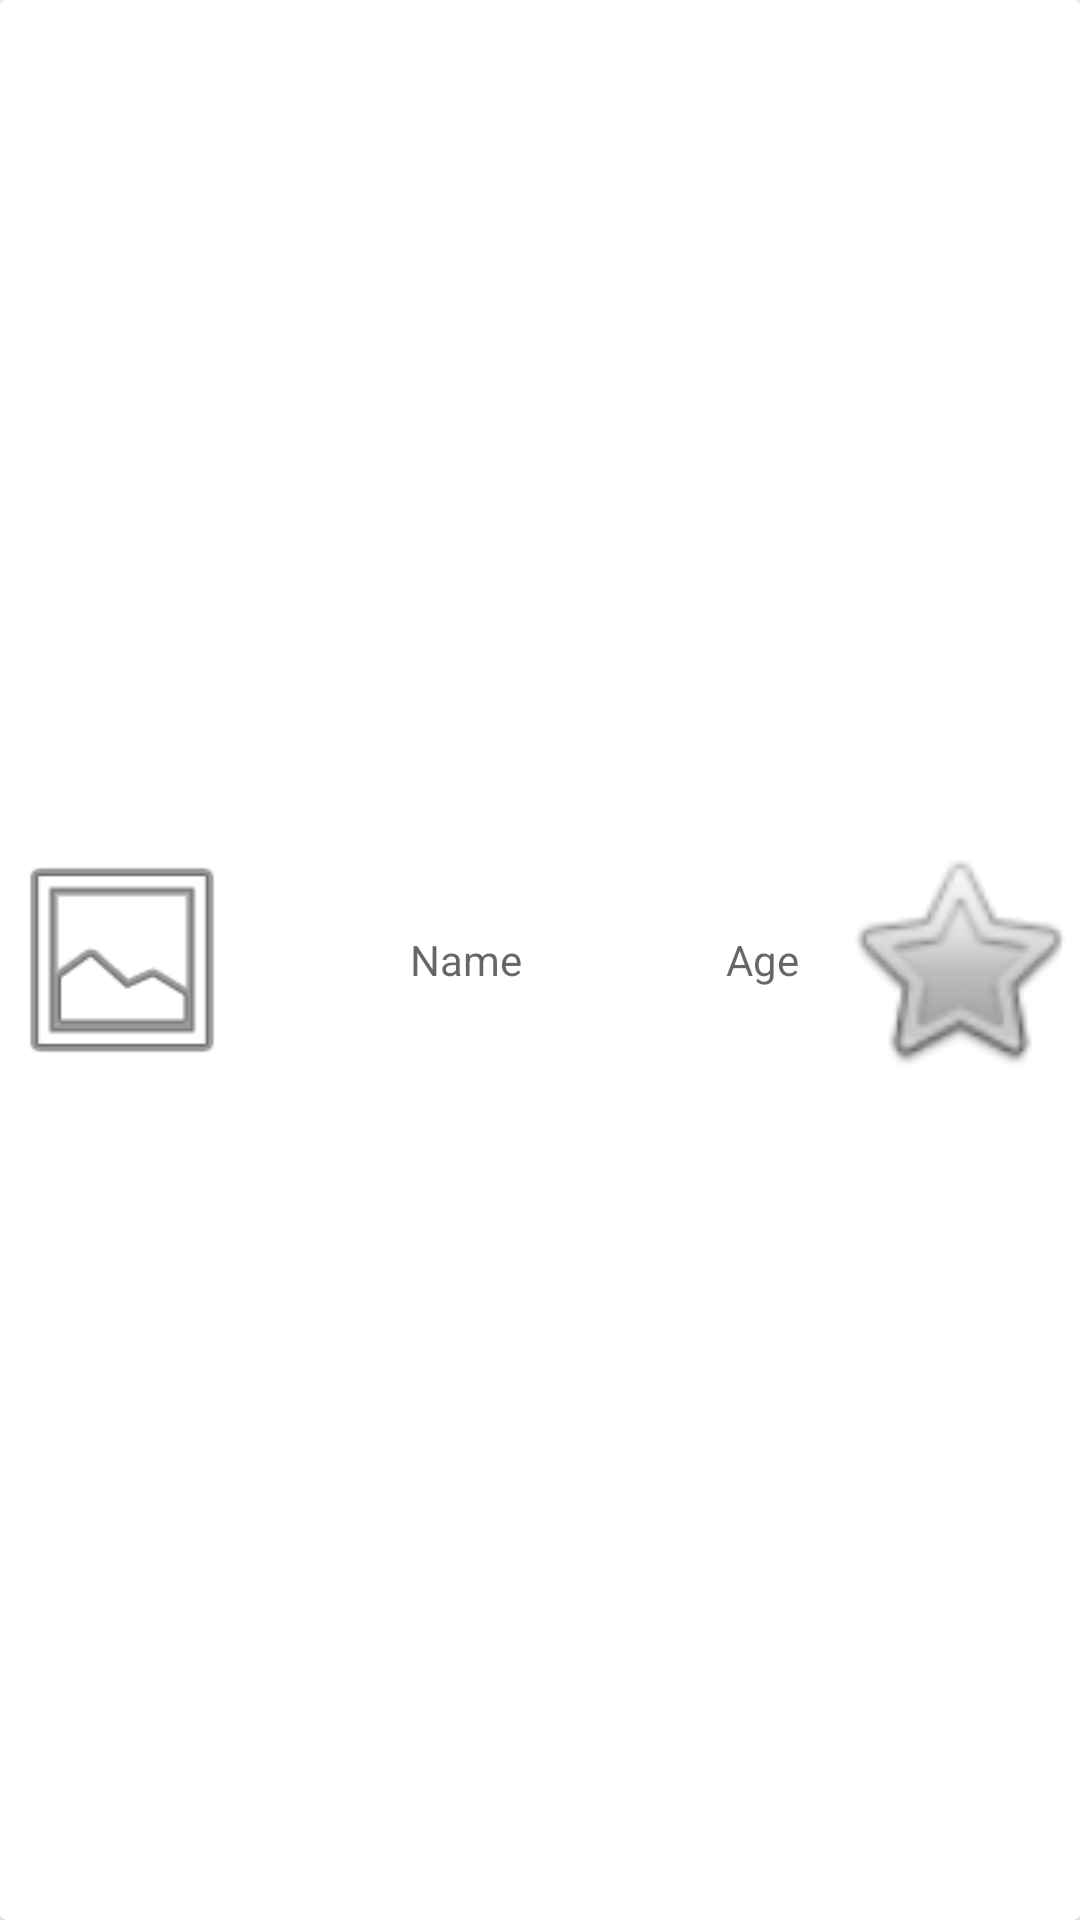

The Android layout XML behind this screen, and the referenced resources:
<!-- AndroidManifest.xml: application theme Theme.Sqlite_tutorial -->
<!-- res/layout/tv_user.xml -->
<?xml version="1.0" encoding="utf-8"?>
<LinearLayout xmlns:android="http://schemas.android.com/apk/res/android"
    xmlns:app="http://schemas.android.com/apk/res-auto"
    android:layout_width="match_parent"
    android:layout_height="wrap_content"
    android:orientation="vertical">

    <androidx.cardview.widget.CardView
        android:id="@+id/cv_user_info"
        android:layout_width="match_parent"
        android:layout_height="0dp"
        android:layout_weight="5">

        <LinearLayout
            android:layout_width="match_parent"
            android:layout_height="match_parent"
            android:orientation="horizontal">

            <ImageView
                android:id="@+id/cv_iv_img"
                android:layout_width="wrap_content"
                android:layout_height="match_parent"
                android:layout_weight="1"
                android:contentDescription="@string/profile_img"
                app:srcCompat="@android:drawable/ic_menu_gallery" />

            <TextView
                android:id="@+id/cv_tv_name"
                android:layout_width="0dp"
                android:layout_height="match_parent"
                android:layout_weight="3"
                android:gravity="center"
                android:hint="@string/name" />

            <TextView
                android:id="@+id/cv_tv_age"
                android:layout_width="0dp"
                android:layout_height="match_parent"
                android:layout_weight="1"
                android:gravity="center"
                android:hint="@string/age" />

            <ImageView
                android:id="@+id/cv_iv_active"
                android:layout_width="wrap_content"
                android:layout_height="match_parent"
                android:layout_weight="1"

                android:contentDescription="@string/user_activity_status"
                app:srcCompat="@android:drawable/btn_star_big_off" />
        </LinearLayout>


    </androidx.cardview.widget.CardView>

</LinearLayout>
<!-- resources referenced by this layout -->
<resources>
  <string name="age">Age</string>
  <string name="name">Name</string>
  <string name="profile_img">profile_image</string>
  <string name="user_activity_status">user activity status</string>
  <style name="Theme.Sqlite_tutorial" parent="Theme.MaterialComponents.DayNight.DarkActionBar">
          
          <item name="colorPrimary">@color/purple_500</item>
          <item name="colorPrimaryVariant">@color/purple_700</item>
          <item name="colorOnPrimary">@color/white</item>
          
          <item name="colorSecondary">@color/teal_200</item>
          <item name="colorSecondaryVariant">@color/teal_700</item>
          <item name="colorOnSecondary">@color/black</item>
          
          <item name="android:statusBarColor" tools:targetApi="l">?attr/colorPrimaryVariant</item>
          
      </style>
  <!-- not gathered from this repository: default colours our renderer supplied (Android Studio template values) -->
  <color name="purple_500">#FF6200EE</color>
  <color name="purple_700">#FF3700B3</color>
  <color name="teal_200">#FF03DAC5</color>
  <color name="teal_700">#FF018786</color>
  <color name="black">#FF000000</color>
  <color name="white">#FFFFFFFF</color>
</resources>
